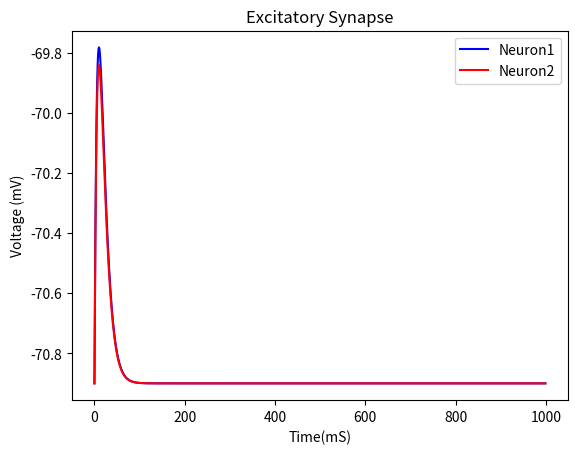

Reproduce this figure in Python.
from __future__ import division
import matplotlib.pyplot as plt
import math
import random
from numpy import *
import pylab
# Parameters for both the Models
tau_m = 20           # (ms)
El    = -70          # (mV)
Vr    = -80          # (mV)
Vt    = -54          # (mV)
RmIe  = 18           #  (mV)

#Parameters for both the Synapses
Rmgs = 0.15
Ps = 0.54
tau_s = 10 
Vm_1 = []
Vm_2 = []

# Case 1. Assuming synapses are excitatory
Es = 0                        # (mV)
dt = 1.0                         #(ms)
t_f1 = 0
t_f2 = 0
time_stamp1 = 0
time_stamp2 = 0

V1 = random.uniform(-80,-54)
V2 = random.uniform(-80,-54)
time = []
Va = []
Vb = []

# Calculate the synaptic voltage for both the neurons
T = 0
while T < 1000:
    time.append(T)
    
    
    dV1 = (El - V1 - (((Ps*Rmgs*T) *exp(-(T-t_f1)/tau_s)* (V1-Es)) +(RmIe))/tau_m)*dt
    Vm_1 =  V1 + dV1
    
    
    if Vm_1 >= Vt:
        #time_stamp1 = T - t_f1
        Vm_1 = Vr
        t_f1 = T #time of the spike
        
    
    dV2 = (El -V2 - (((Ps*Rmgs*T)*(exp(-(T-t_f2)/tau_s)) * (V2-Es)) +(RmIe))/tau_m)*dt
    Vm_2 = V2 + dV2
    #time_stamp2 = T - t_f2
    
    
    if Vm_2 >= Vt:
        #time_stamp2 = T - t_f2
        Vm_2 = Vr
        t_f2 = T  
        
    
    T = T + dt
    Va.append(Vm_1) 
    Vb.append(Vm_2)
    

plot1 = plt.plot(time,Va,'b',label='Neuron1')
plot2 = plt.plot(time,Vb,'r',label='Neuron2')

    
plt.xlabel('Time(mS)')
plt.ylabel('Voltage (mV)')
plt.title('Excitatory Synapse')

pylab.legend(loc = 'upper right')
plt.show()







